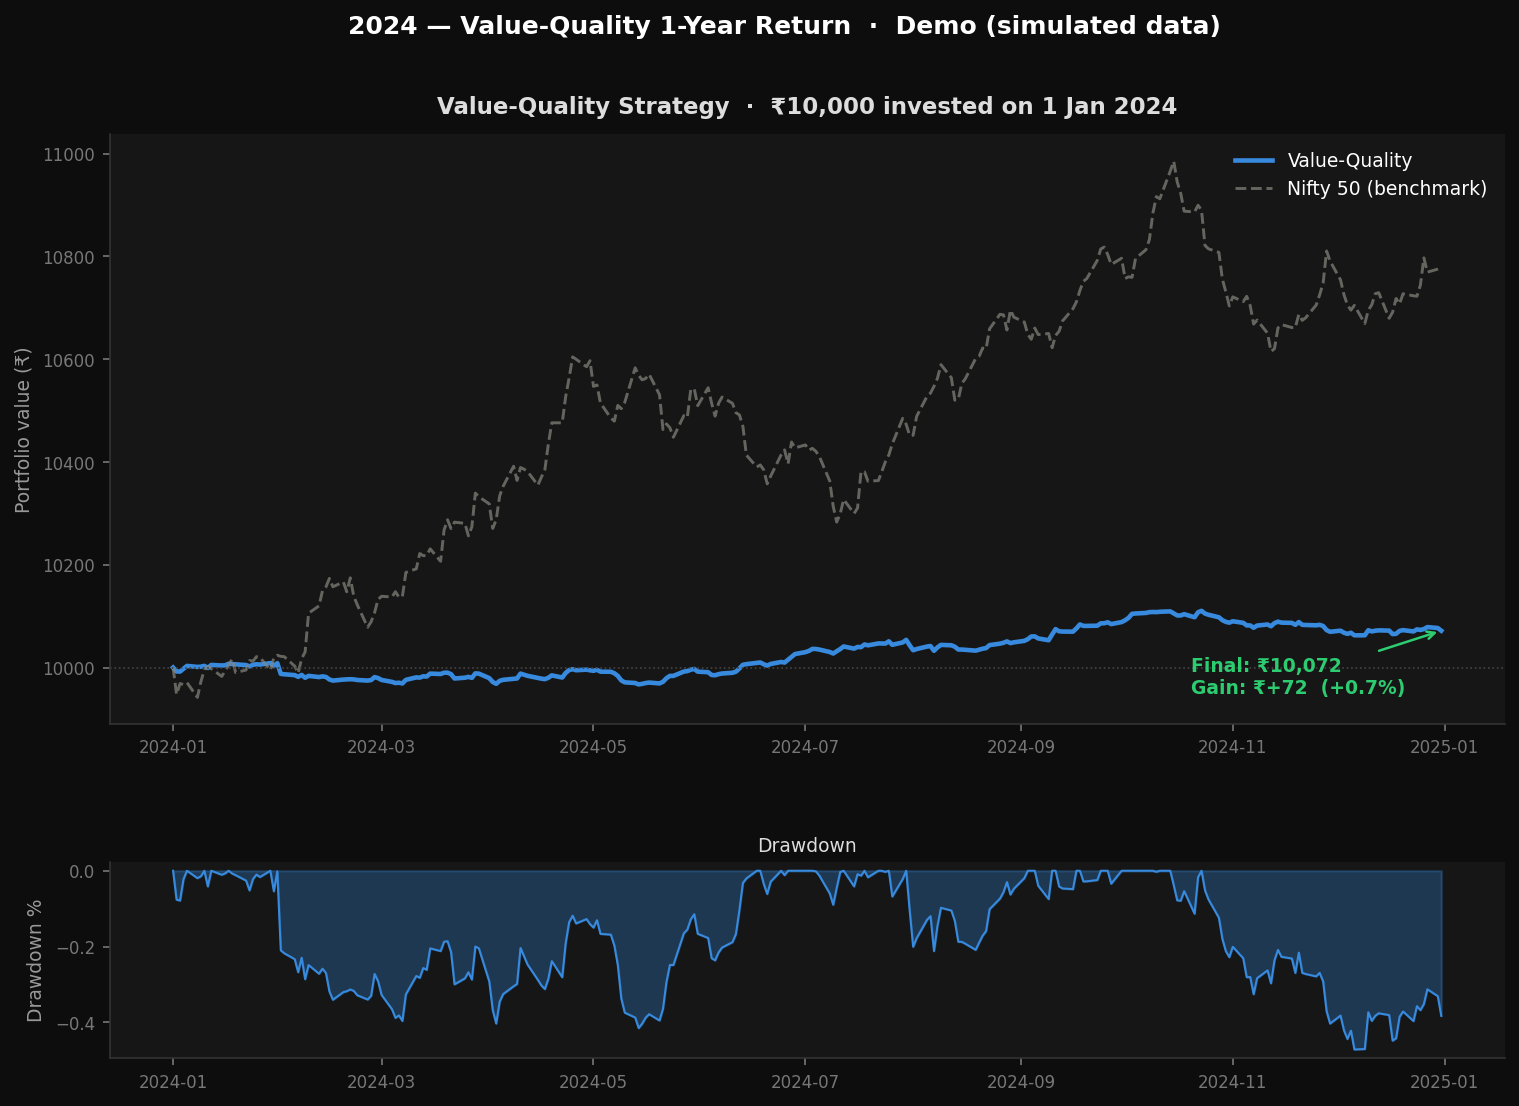

Values plotted in this chart, from the file beside it:
Month, Portfolio ₹, Month Ret %, Gain ₹, Total Ret %
Jan 2024, 10008, 0.08, 8.47, 0.08
Feb 2024, 9979, -0.29, -20.55, -0.21
Mar 2024, 9988, 0.09, -11.86, -0.12
Apr 2024, 9995, 0.06, -5.48, -0.05
May 2024, 9992, -0.03, -8.03, -0.08
Jun 2024, 10026, 0.34, 26.25, 0.26
Jul 2024, 10043, 0.17, 43.3, 0.43
Aug 2024, 10049, 0.06, 49.08, 0.49
Sep 2024, 10088, 0.39, 88.42, 0.88
Oct 2024, 10087, -0.01, 87.28, 0.87
Nov 2024, 10070, -0.18, 69.58, 0.7
Dec 2024, 10072, 0.02, 71.63, 0.72
